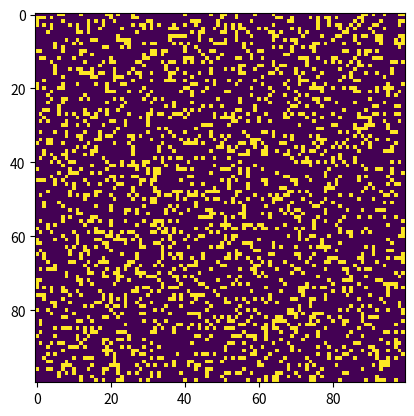

Write Python code to recreate this figure.
### Game of Life ###
import numpy as np
import matplotlib.pyplot as plt
import matplotlib.animation as animation
import argparse

### Documentation: 1) Initialize all the cells, 2) At each step of the simulation update each cell of the board with the rule (based on it's neighbours update the cell (i,j)) 3) Update the grid

#Setting up the grid
ON = 255
OFF = 0
grid_values = [ON, OFF]

def randomGrid(N):
    ### Returns a N*N grid of random values
    return np.random.choice(grid_values, N*N, p=[0.2, 0.8]).reshape(N,N)

def addGlider(i,j,grid):
    ###adds a glider with top left cell at (i,j)
    glider = np.array([[0, 0, 255],
                        [255, 0, 255],
                        [0, 255, 255]])
    grid[i:i+3, j:j+3]=glider

def addGosperGliderGun(i,j,grid):
    #Adds a gosper glider gun at i,j
    gun = np.zeros(11*38).reshape(11,38)
    gun[5][1] = gun [5][2] = 255
    gun[6][1] = gun[6][2] = 255
    gun[3][13] = gun[3][14] = 255
    gun[4][12] = gun[4][16] = 255
    gun[5][11] = gun[5][17] = 255
    gun[6][11] = gun[6][15] = gun[6][17] = gun[6][18] = 255
    gun[7][11] = gun[7][17] = 255
    gun[8][12] = gun[8][16] = 255
    gun[9][13] = gun[9][14] = 255
    gun[1][25] = 255
    gun[2][23] = gun[2][25] = 255
    gun[3][21] = gun[3][22] = 255
    gun[4][21] = gun[4][22] = 255
    gun[5][21] = gun[5][22] = 255
    gun[6][23] = gun[6][25] = 255
    gun[7][25] = 255
    gun[3][35] = gun[3][36] = 255
    gun[4][35] = gun[4][36] = 255
  
    grid[i:i+11, j:j+38] = gun 

def update(frameNum, img, grid, N):
    #copy grid since we need 8 neighbours for calculation and we go line by line
    newGrid=grid.copy()
    for i in range (N):
        for j in range (N):
            #compute the 8 neigbour sum using toroidal boundary conditions - x and y, wrap around so that the simulation takes place on a toroidal surface
            total = int((grid[i, (j-1)%N]+grid[i, (j+1)%N]+
            grid[(i-1)%N, j]+grid[(i+1)%N, j]+ grid[(i-1)%N, (j-1)%N]+grid[(i-1)%N,(j+1)%N]+
            grid[(i+1)%N, (j-1)%N]+grid[(i+1)%N,(j+1)%N]) / 255)
            #applying Conway's rules
            if grid[i,j] == ON:
                if (total <2) or (total >3):
                    newGrid[i,j] = ON
            else:
                if total ==3:
                    newGrid[i,j]=ON
                else: pass

    #update data
    img.set_data(newGrid)
    grid[:] = newGrid[:]
    return img

#main function
def main():
    #commandline arguments are in sys.argv[1] and sys.argv[2], ignore sys.argv[0] it is the script name
    #parsing arguments
    parser = argparse.ArgumentParser(description="Runs Conways Game of Life simulation")

    #more arguments
    parser.add_argument('--grid-size', dest='N',required=False)
    parser.add_argument('--mov-file', dest='movfile', required=False) 
    parser.add_argument('--interval', dest='interval', required=False) 
    parser.add_argument('--glider', action='store_true', required=False) 
    parser.add_argument('--gosper', action='store_true', required=False) 
    args = parser.parse_args()
    # set grid size 
    N = 100
    if args.N and int(args.N) > 8: 
        N = int(args.N) 
          
    # set animation update interval 
    updateInterval = 50
    if args.interval: 
        updateInterval = int(args.interval) 
  
    # declare grid 
    grid = np.array([]) 
  
    # check if "glider" demo flag is specified 
    if args.glider: 
        grid = np.zeros(N*N).reshape(N, N) 
        addGlider(1, 1, grid) 
    elif args.gosper: 
        grid = np.zeros(N*N).reshape(N, N) 
        addGosperGliderGun(10, 10, grid) 
  
    else:   # populate grid with random on/off - 
            # more off than on 
        grid = randomGrid(N) 
  
    # set up animation 
    fig, ax = plt.subplots() 
    img = ax.imshow(grid, interpolation='nearest') 
    ani = animation.FuncAnimation(fig, update, fargs=(img, grid, N, ), 
                                  frames = 10, 
                                  interval=updateInterval, 
                                  save_count=50) 
  
    # # of frames?  
    # set output file 
    if args.movfile: 
        ani.save(args.movfile, fps=30, extra_args=['-vcodec', 'libx264']) 
  
    plt.show() 
  
# call main 
if __name__ == '__main__': 
    main() 
